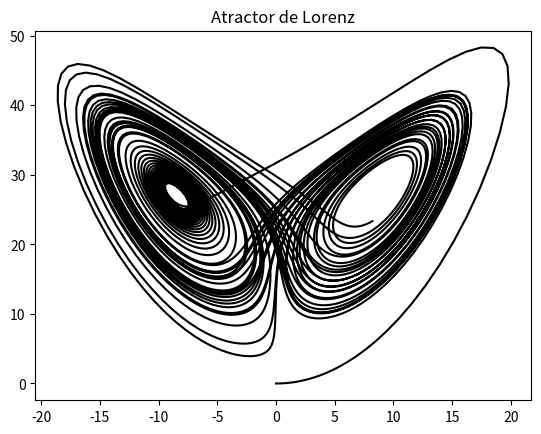

Here is the Python script that generated this plot:
import numpy as np
import matplotlib.pyplot as plt

#Función que define el método de Runge-Kutta, para derivadas sin dependencia temporal explícita.
def step(funcion, x , h):
  R1 = funcion(x)
  R2 = funcion(x + h * R1/2)  #t + h/2 )
  R3 = funcion(x + h *R2/2)   #t + h/2)
  R4 = funcion(x + h*R3)  #t + h)

  return x + (h/6)*(R1+2*R2+2*R3+R4) 

#Definimos la función que entrega las derivadas, con x = x[0], y = x[1], z = x[2]
def funcion(x):
  der = np.zeros_like(x)
  
  der[0] = sigma * ( x[1] - x[0] )
  der[1] = r*x[0] - x[1] - x[0]*x[2]
  der[2] = x[0]*x[1] - b*x[2]

  return der

#Constantes de las ecuaciones
sigma = 10  #Con este valor es posible visualizar el atractor, al contrario que con sigma = 109
r = 28
b = 8/3

nframes = 5000 #Como hacemos una iteración cada 0.01 unidades de tiempo, necesitamos 5000 iteraciones para visualizar 50 unidades de tiempo
sol  = np.zeros((nframes,3)) #Este arreglo almacena los resultados, con 3 columnas para x, y, z respectivamente
sol[0,:] = [0,1,0] #Definimos las condiciones iniciales
h = 0.01 #Paso de tiempo hasta la siguiente iteración
t = 0 
ts = [] #Creamos una lista vacia "ts" que almacena cada intervalo de tiempo en una lista para graficar respecto al tiempo

for i in range(1,nframes):
  
  sol[i,:] = step(funcion, sol[i-1,:], h) #Esto define la siguiente fila de los resultados como la fila anterior, luego de haberle aplicado la función "step"
  t = t+h
  ts.append(t) #Esto simplemente crea una lista con los intervalos de tiempo

#plt.plot(ts , sol[:-1,1],color='red')  #y en función de t, Figura 4
plt.plot(sol[:,0],sol[:,2],color='k')  #z en función de x Figura 5 si sigma = 109, Figura 6 si sigma = 10


#ax = plt.figure().add_subplot(projection='3d') 
#ax.plot(sol[:,0],sol[:,1],sol[:,2])  #Proyección en 3d
plt.title("Atractor de Lorenz")
plt.show()